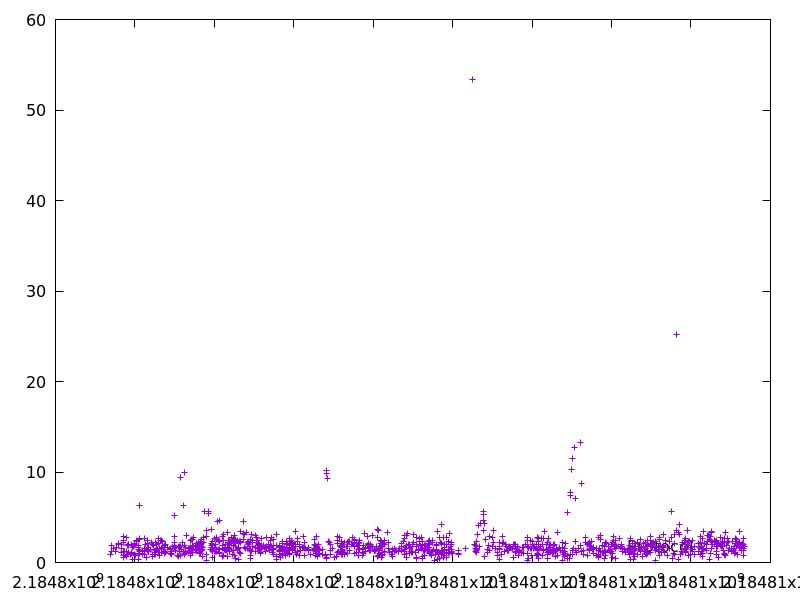

The data file committed next to this chart (first rows):
2184797394.396876, 0.886952
2184797416, 1.878
2184797417, 1.197
2184797457, 1.571
2184797507, 1.18
2184797534, 1.695
2184797577, 1.963
2184797580, 2.127
2184797661, 1.101
2184797662, 1.557
2184797664, 2.006
2184797666, 1.15
2184797709, 2.43
2184797709, 0.5671
2184797710, 0.7595
2184797713, 2.87
2184797721, 1.223
2184797723, 2.241
2184797750, 1.213
2184797789, 1.244
2184797791, 2.741
2184797792, 0.6378
2184797803, 1.937
2184797816, 0.8535
2184797828, 1.897
2184797831, 2.011
2184797849, 1.948
2184797850, 1.118
2184797878, 0.8799
2184797914, 1.044
2184797916, 2.004
2184797925, 1.141
2184797926, 1.633
2184797942, 0.3716
2184797957, 1.729
2184797985, 0.8774
2184797987, 1.868
2184798000, 2.125
2184798002, 2.039
2184798022, 0.8267
2184798039, 2.289
2184798042, 2.493
2184798085, 1.892
2184798095, 1.465
2184798096, 1.05
2184798097, 0.389
2184798098, 1.022
2184798099, 1.691
2184798106, 6.275
2184798107, 0.9916
2184798108, 1.198
2184798116, 2.518
2184798118, 1.35
2184798120, 2.647
2184798185, 1.37
2184798186, 1.049
2184798187, 0.8718
2184798188, 1.211
2184798230, 0.8548
2184798232, 1.602
2184798234, 2.668
... 1,183 more rows
